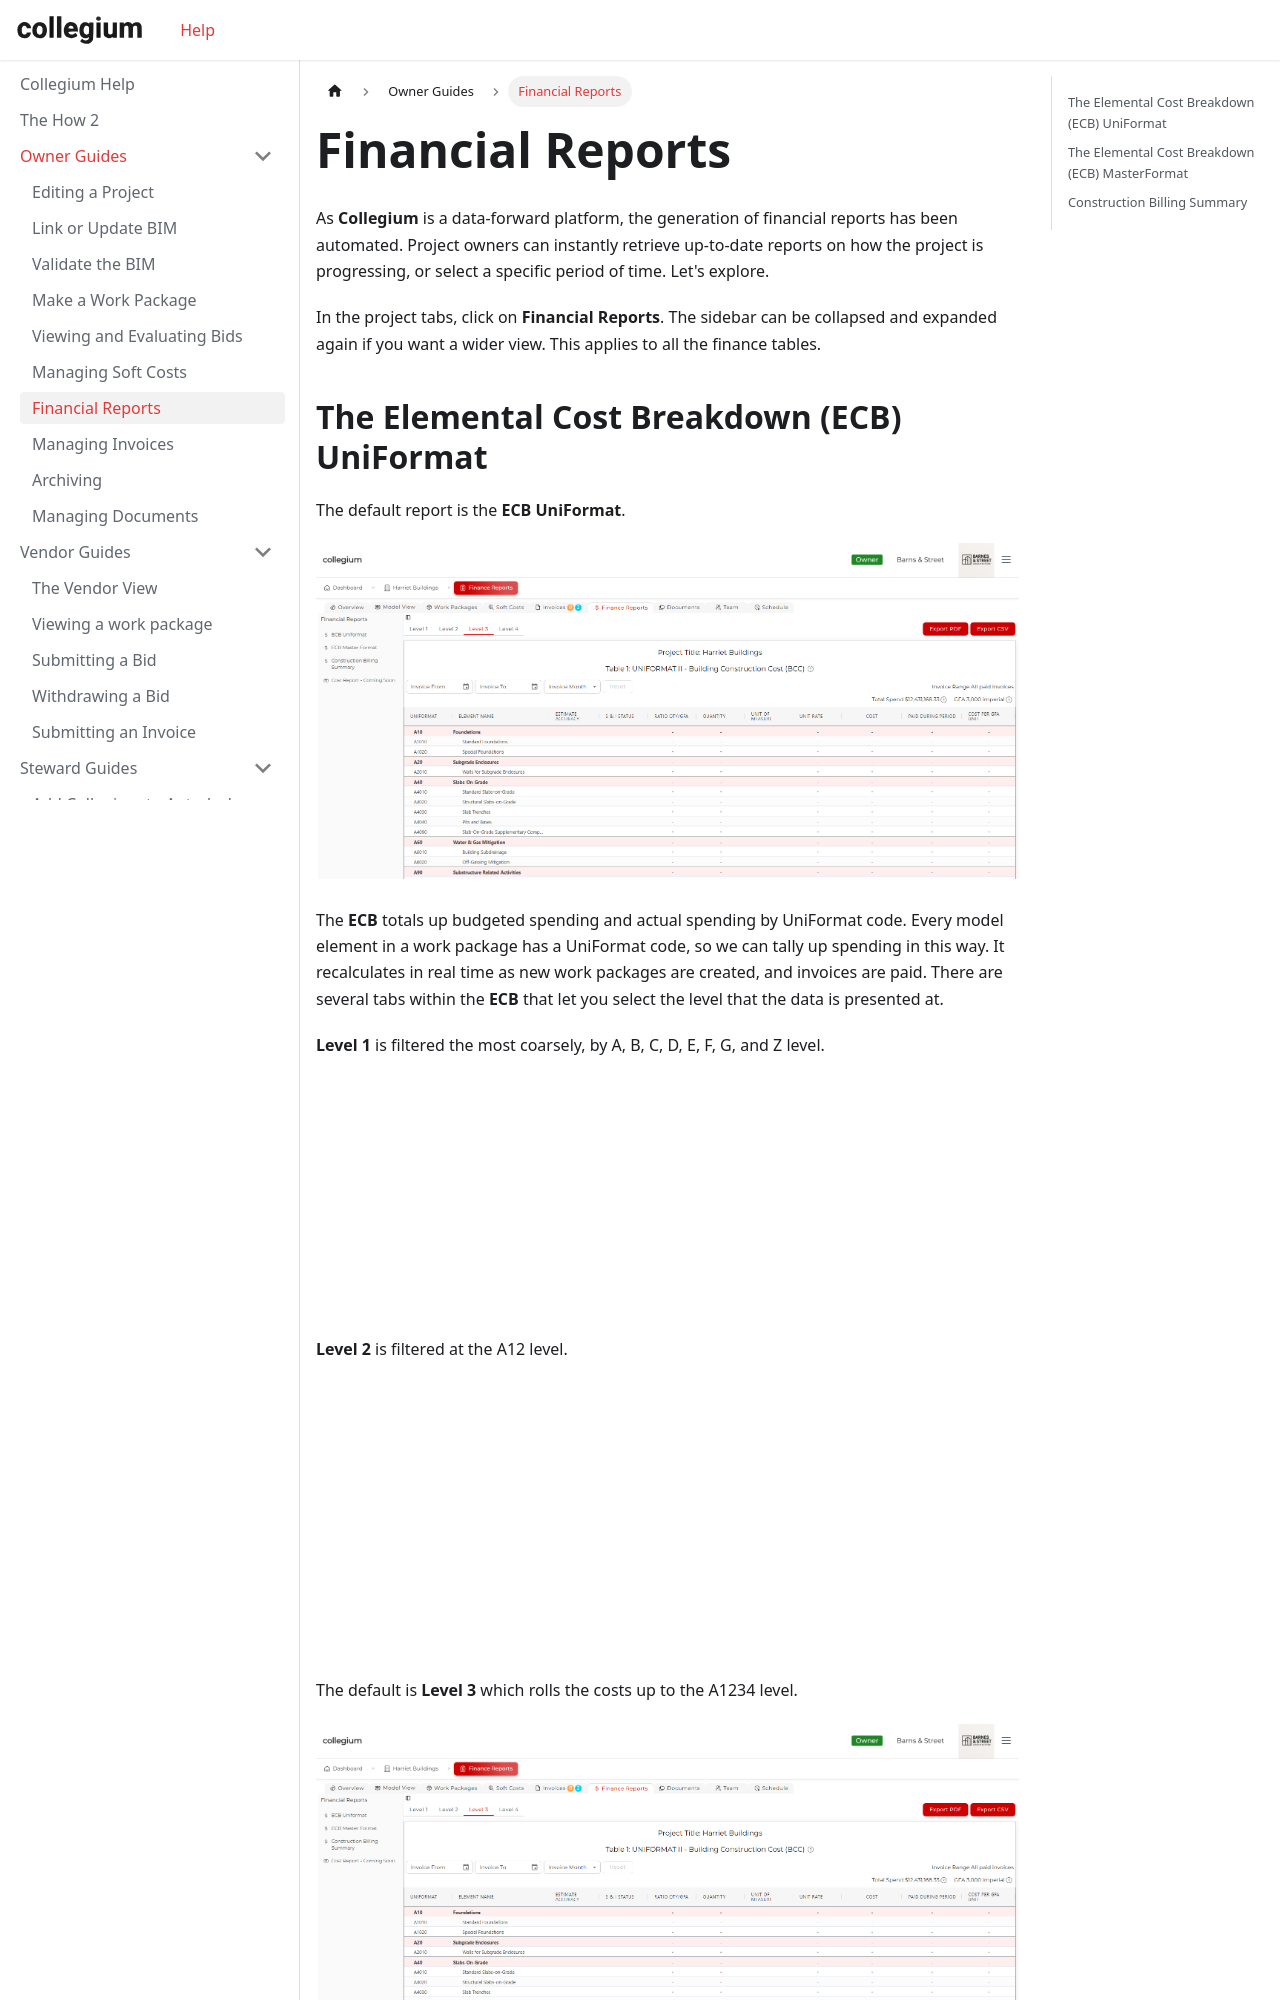

repository: Collegium-software/docusaurus · page: docs/ownerGuides/8reporting.html · generator: docusaurus

---
sidebar_position: 8
sidebar_label: Financial Reports
---

# Financial Reports

As **Collegium** is a data-forward platform, the generation of financial reports has been automated. Project owners can instantly retrieve up-to-date reports on how the project is progressing, or select a specific period of time. Let's explore.

In the project tabs, click on **Financial Reports**. The sidebar can be collapsed and expanded again if you want a wider view. This applies to all the finance tables.

## The Elemental Cost Breakdown (ECB) UniFormat

The default report is the **ECB UniFormat**.

![ECB UniFormat](/img/financeReports1.png)

The **ECB** totals up budgeted spending and actual spending by UniFormat code. Every model element in a work package has a UniFormat code, so we can tally up spending in this way. It recalculates in real time as new work packages are created, and invoices are paid. There are several tabs within the **ECB** that let you select the level that the data is presented at.

**Level 1** is filtered the most coarsely, by A, B, C, D, E, F, G, and Z level.

![ECB Level 1](/img/ecbLevel1.png)

**Level 2** is filtered at the A12 level.

![ECB Level 2](/img/ecbLevel2.png)

The default is **Level 3** which rolls the costs up to the A1234 level.

![ECB Level 3](/img/financeReports1.png)

**Level 4** is filtered to the A123456 level, including the most detail. It's also very long.

![ECB Level 4](/img/ecbLevel4.png)

On the **Level 2**, **Level 3**, and **Level 4** tables, you can filter the date range for the **Cost** and **Paid During Period** columns in the table either by selecting a month from the dropdown, or using the two date pickers to select a date range. You can export a PDF of this table, or a comma separated values (CSV) file, by clicking the buttons on the top right.
